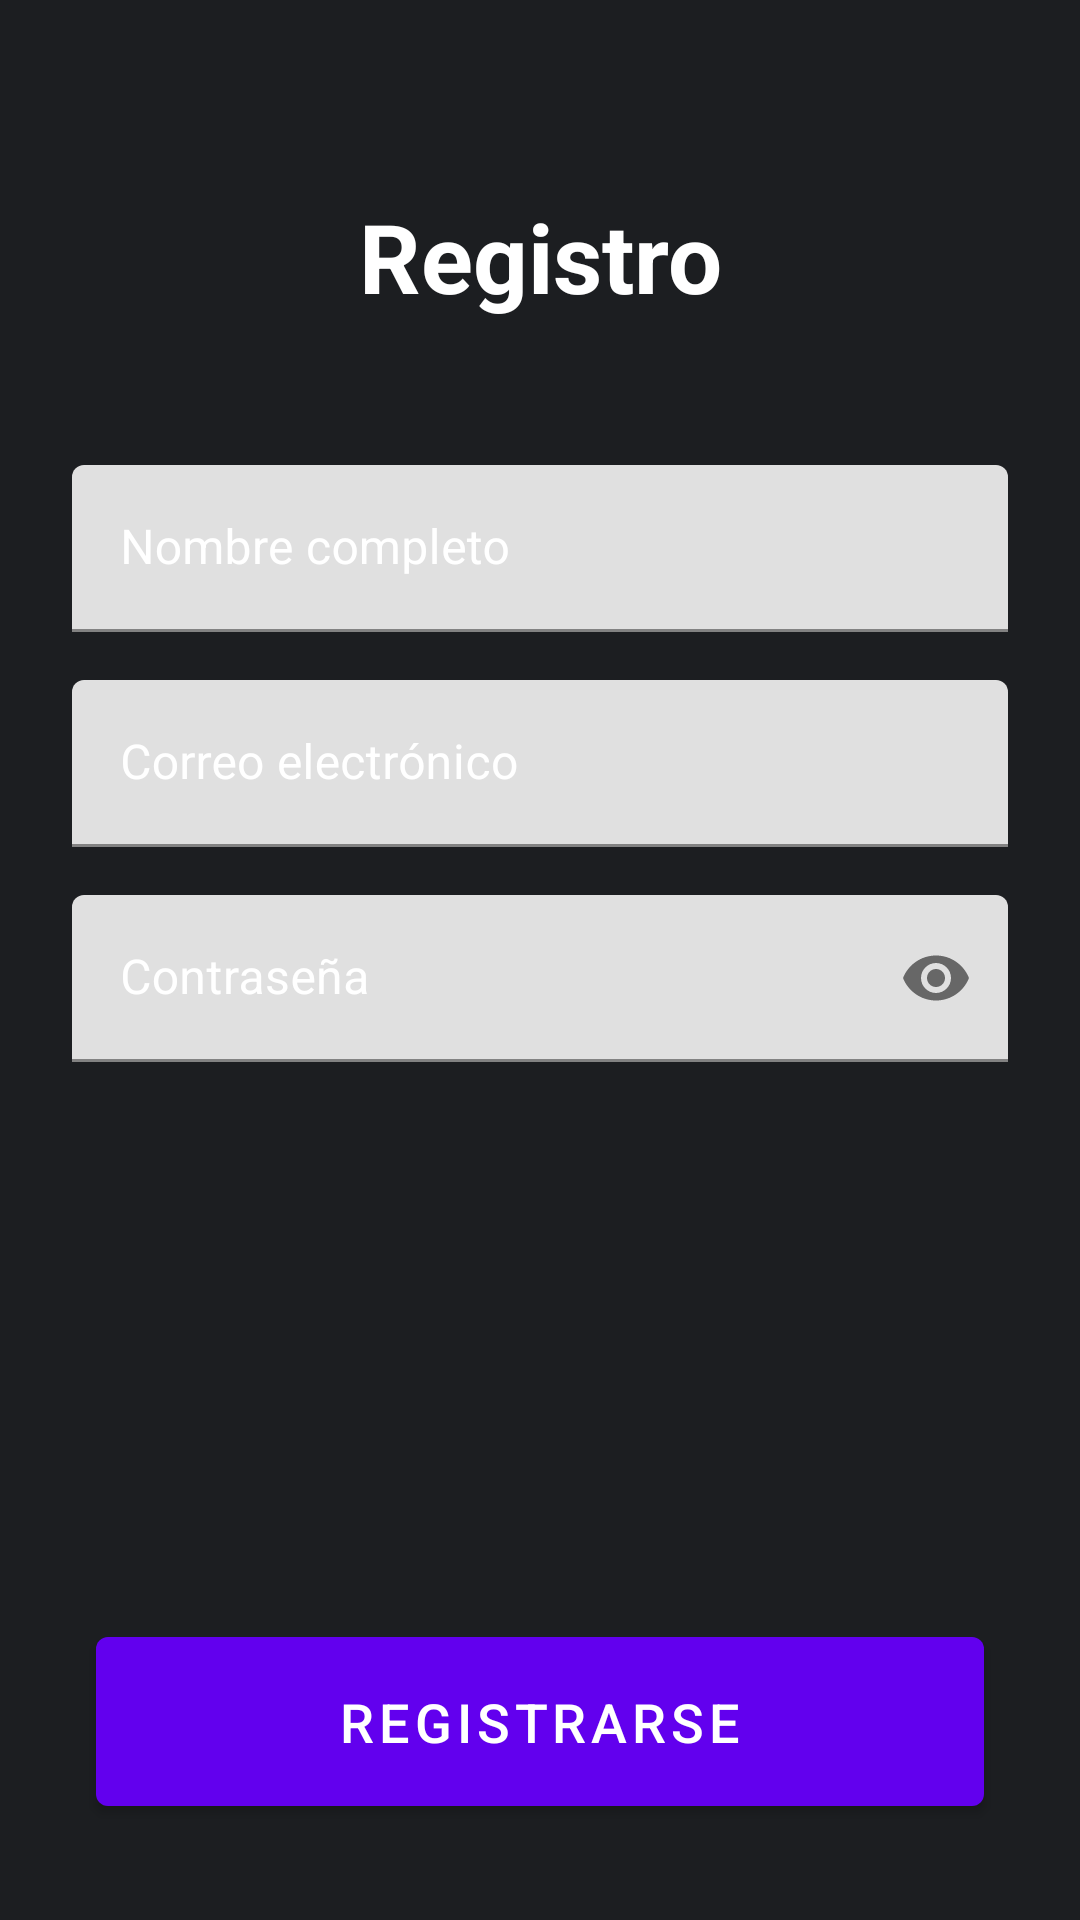

This screen was rendered from an Android layout file. Write that file and the resources it references.
<!-- AndroidManifest.xml: application theme Theme.Interviewface -->
<!-- res/layout/activity_register.xml -->
<?xml version="1.0" encoding="utf-8"?>
<androidx.constraintlayout.widget.ConstraintLayout xmlns:android="http://schemas.android.com/apk/res/android"
    xmlns:app="http://schemas.android.com/apk/res-auto"
    android:layout_width="match_parent"
    android:layout_height="match_parent"
    android:background="@color/dark_background">

    <TextView
        android:id="@+id/registerTitleTextView"
        android:layout_width="wrap_content"
        android:layout_height="wrap_content"
        android:layout_marginTop="64dp"
        android:text="Registro"
        android:textColor="@color/white"
        android:textSize="32sp"
        android:textStyle="bold"
        app:layout_constraintEnd_toEndOf="parent"
        app:layout_constraintStart_toStartOf="parent"
        app:layout_constraintTop_toTopOf="parent" />

    <com.google.android.material.textfield.TextInputLayout
        android:id="@+id/nameInputLayout"
        android:layout_width="0dp"
        android:layout_height="wrap_content"
        android:layout_marginStart="24dp"
        android:layout_marginTop="48dp"
        android:layout_marginEnd="24dp"
        android:hint="Nombre completo"
        android:textColorHint="@color/white"
        app:layout_constraintEnd_toEndOf="parent"
        app:layout_constraintStart_toStartOf="parent"
        app:layout_constraintTop_toBottomOf="@id/registerTitleTextView">

        <com.google.android.material.textfield.TextInputEditText
            android:id="@+id/nameEditText"
            android:layout_width="match_parent"
            android:layout_height="wrap_content"
            android:inputType="textPersonName"
            android:textColor="@color/white" />

    </com.google.android.material.textfield.TextInputLayout>

    <com.google.android.material.textfield.TextInputLayout
        android:id="@+id/emailInputLayout"
        android:layout_width="0dp"
        android:layout_height="wrap_content"
        android:layout_marginStart="24dp"
        android:layout_marginTop="16dp"
        android:layout_marginEnd="24dp"
        android:hint="Correo electrónico"
        android:textColorHint="@color/white"
        app:layout_constraintEnd_toEndOf="parent"
        app:layout_constraintStart_toStartOf="parent"
        app:layout_constraintTop_toBottomOf="@id/nameInputLayout">

        <com.google.android.material.textfield.TextInputEditText
            android:id="@+id/emailEditText"
            android:layout_width="match_parent"
            android:layout_height="wrap_content"
            android:inputType="textEmailAddress"
            android:textColor="@color/white" />

    </com.google.android.material.textfield.TextInputLayout>

    <com.google.android.material.textfield.TextInputLayout
        android:id="@+id/passwordInputLayout"
        android:layout_width="0dp"
        android:layout_height="wrap_content"
        android:layout_marginStart="24dp"
        android:layout_marginTop="16dp"
        android:layout_marginEnd="24dp"
        android:hint="Contraseña"
        android:textColorHint="@color/white"
        app:layout_constraintEnd_toEndOf="parent"
        app:layout_constraintStart_toStartOf="parent"
        app:layout_constraintTop_toBottomOf="@id/emailInputLayout"
        app:passwordToggleEnabled="true">

        <com.google.android.material.textfield.TextInputEditText
            android:id="@+id/passwordEditText"
            android:layout_width="match_parent"
            android:layout_height="wrap_content"
            android:inputType="textPassword"
            android:textColor="@color/white" />

    </com.google.android.material.textfield.TextInputLayout>

    <com.google.android.material.button.MaterialButton
        android:id="@+id/registerSubmitButton"
        android:layout_width="0dp"
        android:layout_height="wrap_content"
        android:layout_marginStart="32dp"
        android:layout_marginEnd="32dp"
        android:layout_marginBottom="32dp"
        android:padding="16dp"
        android:text="Registrarse"
        android:textSize="18sp"
        app:layout_constraintBottom_toBottomOf="parent"
        app:layout_constraintEnd_toEndOf="parent"
        app:layout_constraintStart_toStartOf="parent" />

</androidx.constraintlayout.widget.ConstraintLayout>
<!-- resources referenced by this layout -->
<resources>
  <color name="dark_background">#FF1C1E21</color>
  <color name="white">#FFFFFFFF</color>
  <style name="Theme.Interviewface" parent="Theme.MaterialComponents.DayNight.NoActionBar">
          <item name="colorPrimary">@color/purple_500</item>
          <item name="colorPrimaryVariant">@color/purple_700</item>
          <item name="colorOnPrimary">@color/white</item>
          <item name="android:statusBarColor">?attr/colorPrimaryVariant</item>
      </style>
  <color name="purple_500">#FF6200EE</color>
  <color name="purple_700">#FF3700B3</color>
</resources>
